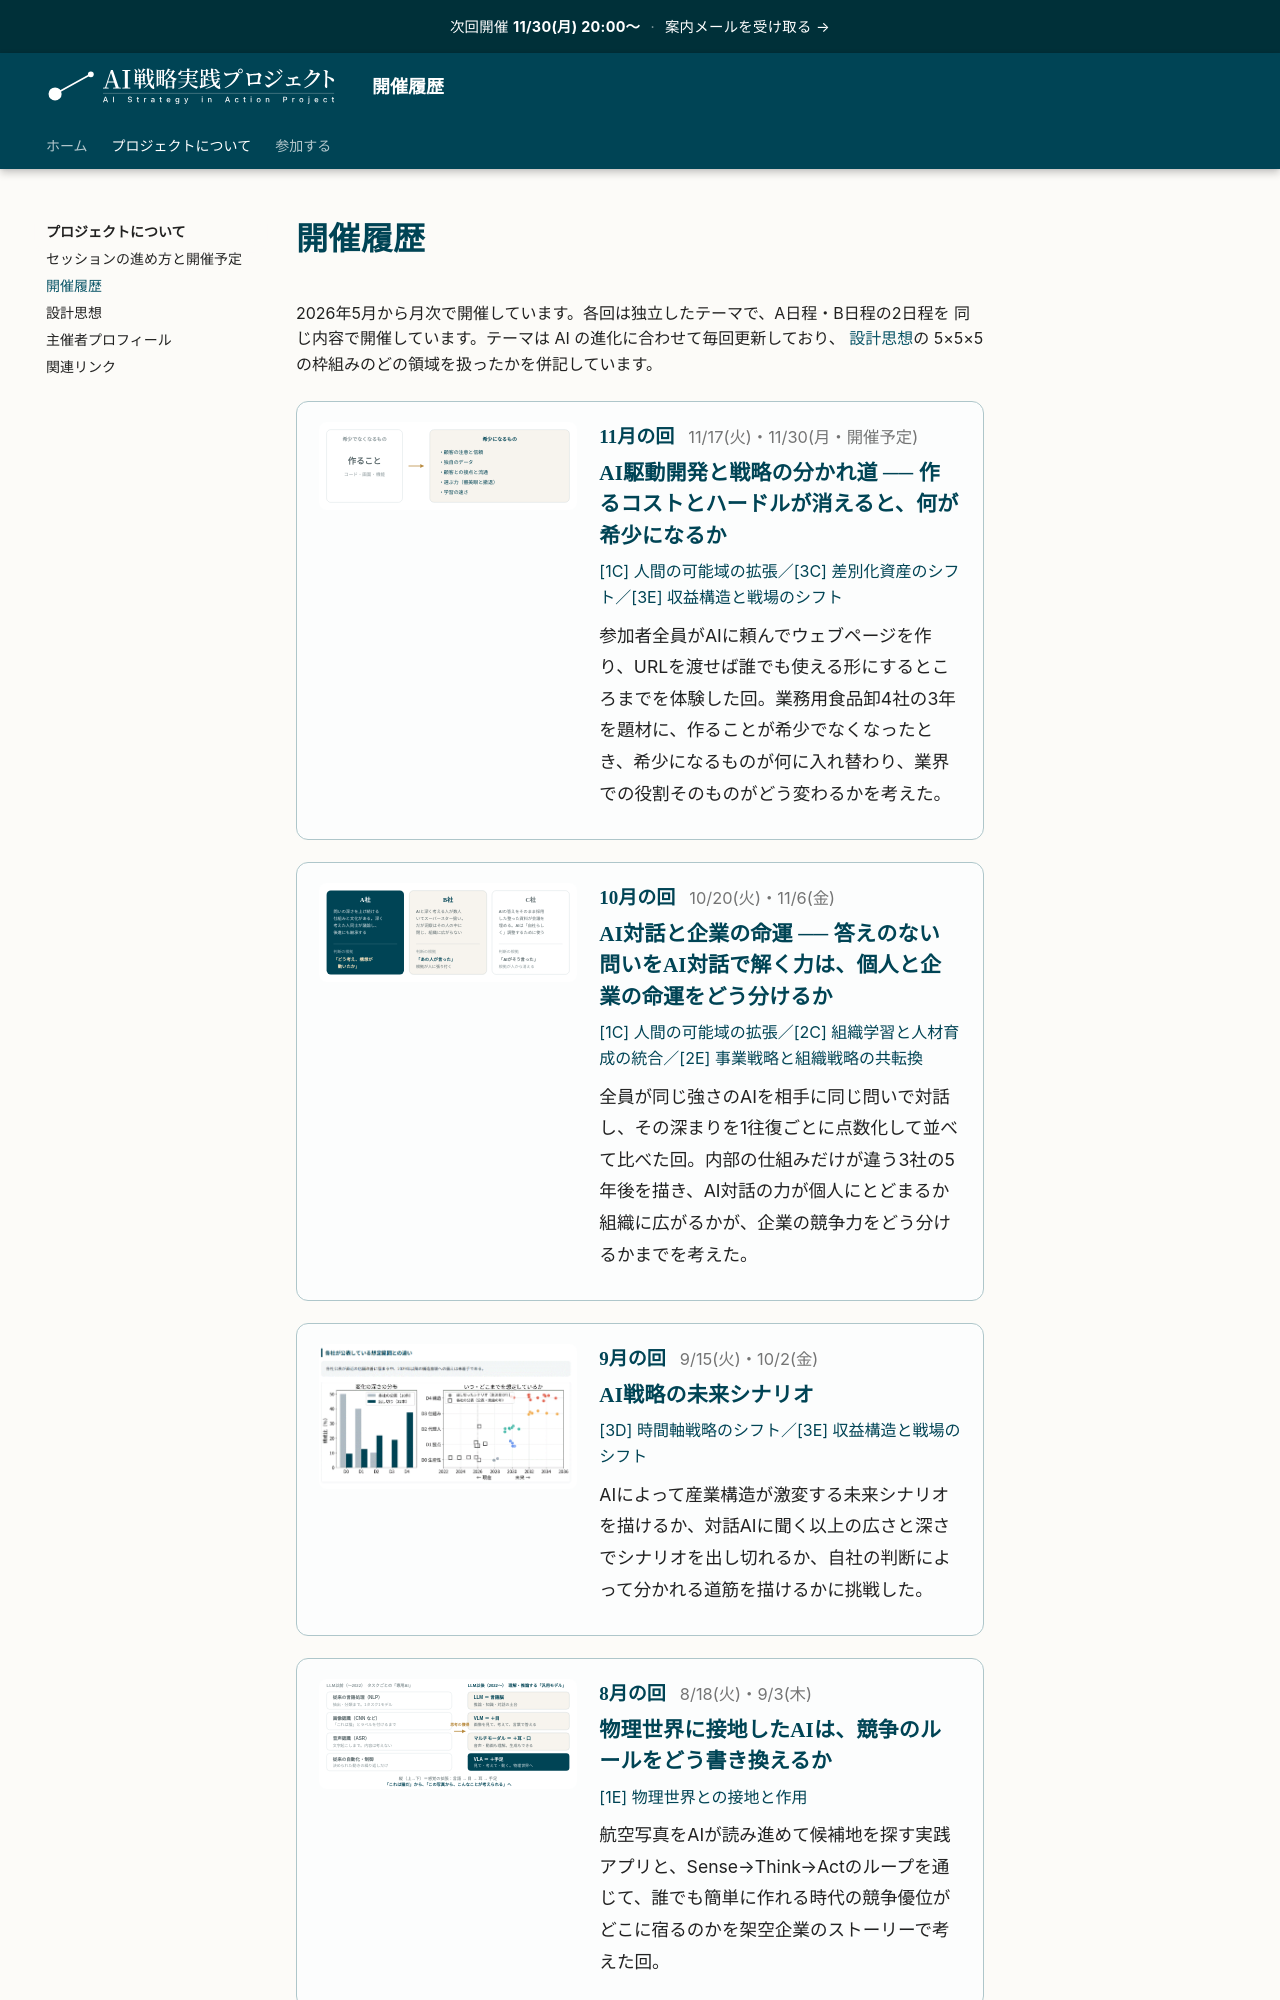

repository: mkuriyama/ai-strategy-site · page: sessions/history/index.html · generator: mkdocs

---
description: AI戦略実践プロジェクトの開催履歴。各回のテーマ・扱った領域・開催日の一覧（2026年5月〜）。
---

# 開催履歴

2026年5月から月次で開催しています。各回は独立したテーマで、A日程・B日程の2日程を
同じ内容で開催しています。テーマは AI の進化に合わせて毎回更新しており、
[設計思想](../about/philosophy.md)の 5×5×5 の枠組みのどの領域を扱ったかを併記しています。

{{ history_cards() }}
